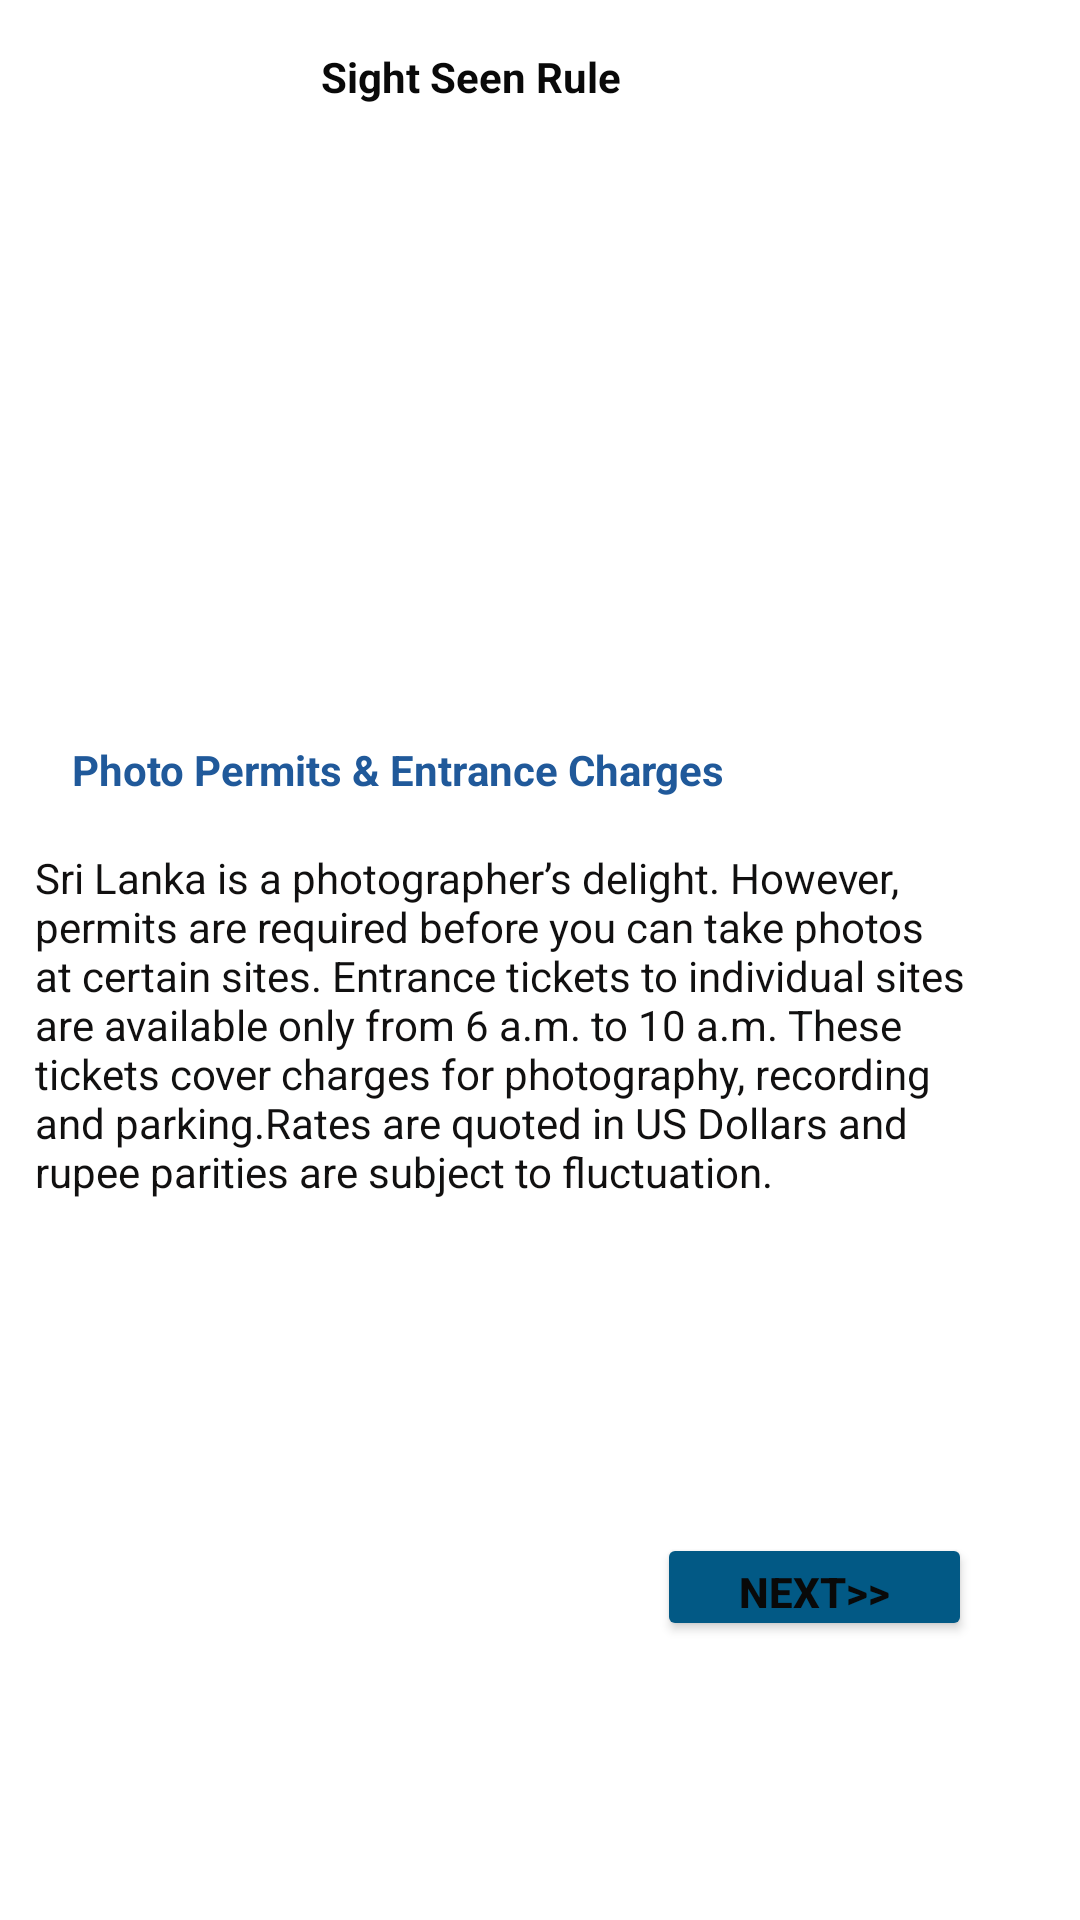

Layout XML and referenced resources for this Android screen:
<!-- AndroidManifest.xml: application theme AppTheme -->
<!-- res/layout/activity_sight_seen_basic_rule.xml -->
<?xml version="1.0" encoding="utf-8"?>
<androidx.constraintlayout.widget.ConstraintLayout xmlns:android="http://schemas.android.com/apk/res/android"
    xmlns:app="http://schemas.android.com/apk/res-auto"
    xmlns:tools="http://schemas.android.com/tools"
    android:layout_width="match_parent"
    android:layout_height="match_parent"
    tools:context=".sight_seen_basic_rule">

    <TextView
        android:id="@+id/textView14"
        android:layout_width="120dp"
        android:layout_height="35dp"
        android:layout_marginTop="16dp"
        android:text="@string/basicrule"
        android:textColor="#090909"
        android:textStyle="bold"
        app:layout_constraintEnd_toEndOf="parent"
        app:layout_constraintHorizontal_bias="0.446"
        app:layout_constraintStart_toStartOf="parent"
        app:layout_constraintTop_toTopOf="parent" />

    <ImageView
        android:id="@+id/imageView7"
        android:layout_width="236dp"
        android:layout_height="160dp"
        android:layout_marginStart="74dp"
        android:layout_marginLeft="74dp"
        android:layout_marginTop="12dp"
        android:layout_marginEnd="101dp"
        android:layout_marginRight="101dp"
        android:scaleType="fitXY"
        app:layout_constraintEnd_toEndOf="parent"
        app:layout_constraintHorizontal_bias="1.0"
        app:layout_constraintStart_toStartOf="parent"
        app:layout_constraintTop_toBottomOf="@+id/textView14"
        app:srcCompat="@drawable/cam3" />

    <TextView
        android:id="@+id/textView18"
        android:layout_width="327dp"
        android:layout_height="28dp"
        android:layout_marginStart="24dp"
        android:layout_marginLeft="24dp"
        android:layout_marginTop="24dp"
        android:text="@string/basicrule1"
        android:textColor="#20599A"
        android:textStyle="bold"
        app:layout_constraintEnd_toEndOf="parent"
        app:layout_constraintHorizontal_bias="0.0"
        app:layout_constraintStart_toStartOf="parent"
        app:layout_constraintTop_toBottomOf="@+id/imageView7" />

    <TextView
        android:id="@+id/textView19"
        android:layout_width="311dp"
        android:layout_height="184dp"
        android:layout_marginTop="8dp"
        android:text="@string/basicruled1"
        android:textColor="#111010"
        android:textStyle="normal"
        app:layout_constraintEnd_toEndOf="parent"
        app:layout_constraintHorizontal_bias="0.24"
        app:layout_constraintStart_toStartOf="parent"
        app:layout_constraintTop_toBottomOf="@+id/textView18" />

    <Button
        android:id="@+id/dubut11"
        android:layout_width="105dp"
        android:layout_height="36dp"
        android:layout_marginTop="44dp"
        android:layout_marginEnd="36dp"
        android:layout_marginRight="36dp"
        android:text="@string/next6"
        android:textColor="#090909"
        android:textStyle="bold"
        app:backgroundTint="@color/colorAccentDark"
        app:layout_constraintEnd_toEndOf="parent"
        app:layout_constraintTop_toBottomOf="@+id/textView19" />

</androidx.constraintlayout.widget.ConstraintLayout>
<!-- resources referenced by this layout -->
<resources>
  <color name="colorAccentDark">#025985</color>
  <string name="basicrule">Sight Seen Rule</string>
  <string name="basicrule1">Photo Permits &amp; Entrance Charges</string>
  <string name="basicruled1">Sri Lanka is a photographer’s delight. However, permits are required before you can take photos at certain sites. Entrance tickets to individual sites are available only from 6 a.m. to 10 a.m. These tickets cover charges for photography, recording and parking.Rates are quoted in US Dollars and rupee parities are subject to fluctuation.</string>
  <string name="next6">Next&gt;&gt;</string>
  <style name="AppTheme" parent="Theme.MaterialComponents.Light.NoActionBar">
          <item name="colorPrimary">@color/colorPrimary</item>
          <item name="colorPrimaryDark">@color/colorPrimaryDark</item>
          <item name="colorAccent">@color/colorAccent</item>
          <item name="android:textColor">@color/colorText</item>
          <item name="android:textColorHint">@color/colorTextHint</item>
          <item name="colorControlNormal">@color/colorText</item>
          <item name="colorControlActivated">@color/colorText</item>
      </style>
  <color name="colorPrimary">#673AB7</color>
  <color name="colorPrimaryDark">#512DA8</color>
  <color name="colorAccent">#03A9F4</color>
  <color name="colorText">#212121</color>
  <color name="colorTextHint">#757575</color>
</resources>
